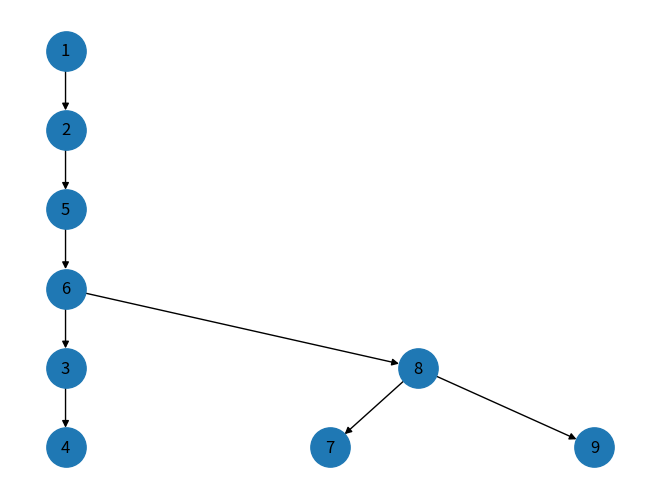

This figure's Python source:
# ------------------------------------------------------------
# 1. Importation des modules
# ------------------------------------------------------------

import networkx as nx
import matplotlib.pyplot as plt
from collections import deque


# ------------------------------------------------------------
# 2. Parcours en profondeur (DFS) — construction de l'arbre
# ------------------------------------------------------------

def parcours_en_profondeur(G, depart):
    """
    Effectue un parcours en profondeur (DFS) sur un graphe G
    et renvoie l'arbre orienté Père → Enfant.
    """
    Etat = {}      # nv = non-visité, v = visité, t = traité
    Pere = {}      # père dans l'arbre DFS
    Numero = {}    # ordre de visite
    Index = 1      #Valeur de depart de l'index


    S = list(G.nodes()) # prend l'ensemble des sommets

    # Initialisation : tout les sommets sont non-visités au départ
    for x in S:
        Etat[x] = "nv"

    # Si aucun départ donné → prendre le premier sommet
    if depart is None:
        depart = S[0]

    # -------------------------
    #  Fonction récursive DFS (De parcours en profondeur)
    # -------------------------
    def dfs(x): # Pour chaque sommet dans S
        nonlocal Index

        Etat[x] = "v"
        Numero[x] = Index
        Index += 1

        for y in G.neighbors(x):
            if Etat[y] == "nv":
                Pere[y] = x
                dfs(y) # recursion

        Etat[x] = "t"

    # La racine n’a pas de père
    Pere[depart] = None
    #pourquoi dfs depart ici ?
    dfs(depart)

    # -------------------------
    # Construction du graphe-orienté DFS
    # -------------------------

    # Affichage console (pour vérification)
    print("Etat :", Etat)
    print("Père :", Pere)
    print("Numero :", Numero)

    T = nx.DiGraph()

    for fils, pere in Pere.items():
        T.add_node(fils)
        if pere is not None:
            T.add_edge(pere, fils)

    return T


# ------------------------------------------------------------
# 3. Layout hiérarchique
# ------------------------------------------------------------

def hierarchy_layout(T, root):
    """
    Positionne les nœuds d'un arbre orienté T (root → enfants)
    en niveaux horizontaux, sans croiser les arêtes.
    """

    # BFS dans T (orienté)
    levels = {root: 0}
    queue = [root]

    while queue:
        x = queue.pop(0)
        for y in T.successors(x):  # orienté !
            if y not in levels:
                levels[y] = levels[x] + 1
                queue.append(y)

    # Groupement par niveau
    layers = {}
    for node, lvl in levels.items():
        layers.setdefault(lvl, []).append(node)

    # Positionnement
    pos = {}
    for lvl, nodes in layers.items():
        step = 1 / (len(nodes) + 1)
        for i, node in enumerate(nodes):
            pos[node] = (i * step, -lvl)

    return pos


# ------------------------------------------------------------
# 4. Affichage de l'arbre
# ------------------------------------------------------------

def afficher_arbre(T, depart):
    pos = hierarchy_layout(T, depart)
    nx.draw(T, pos, with_labels=True, node_size=800, arrows=True)
    plt.show()


# ------------------------------------------------------------
# 5. Programme principal
# ------------------------------------------------------------
# Liste d'adjacence du graphe
graphe_exo = {
    1: [2, 3],
    2: [1, 5],
    3: [1, 4, 6],
    4: [3],
    5: [2, 6, 7],
    6: [3, 5, 8],
    7: [5, 8],
    8: [6, 7, 9],
    9: [8]
}

# Création du graphe NetworkX
G = nx.Graph()
for sommet, voisins in graphe_exo.items():
    for voisin in voisins:
        G.add_edge(sommet, voisin)

# BFS + construction arbre
depart = 1
arbre_T = parcours_en_profondeur(G, depart=depart)

# Affichage de l'arbre BFS
afficher_arbre(arbre_T, depart=depart)
